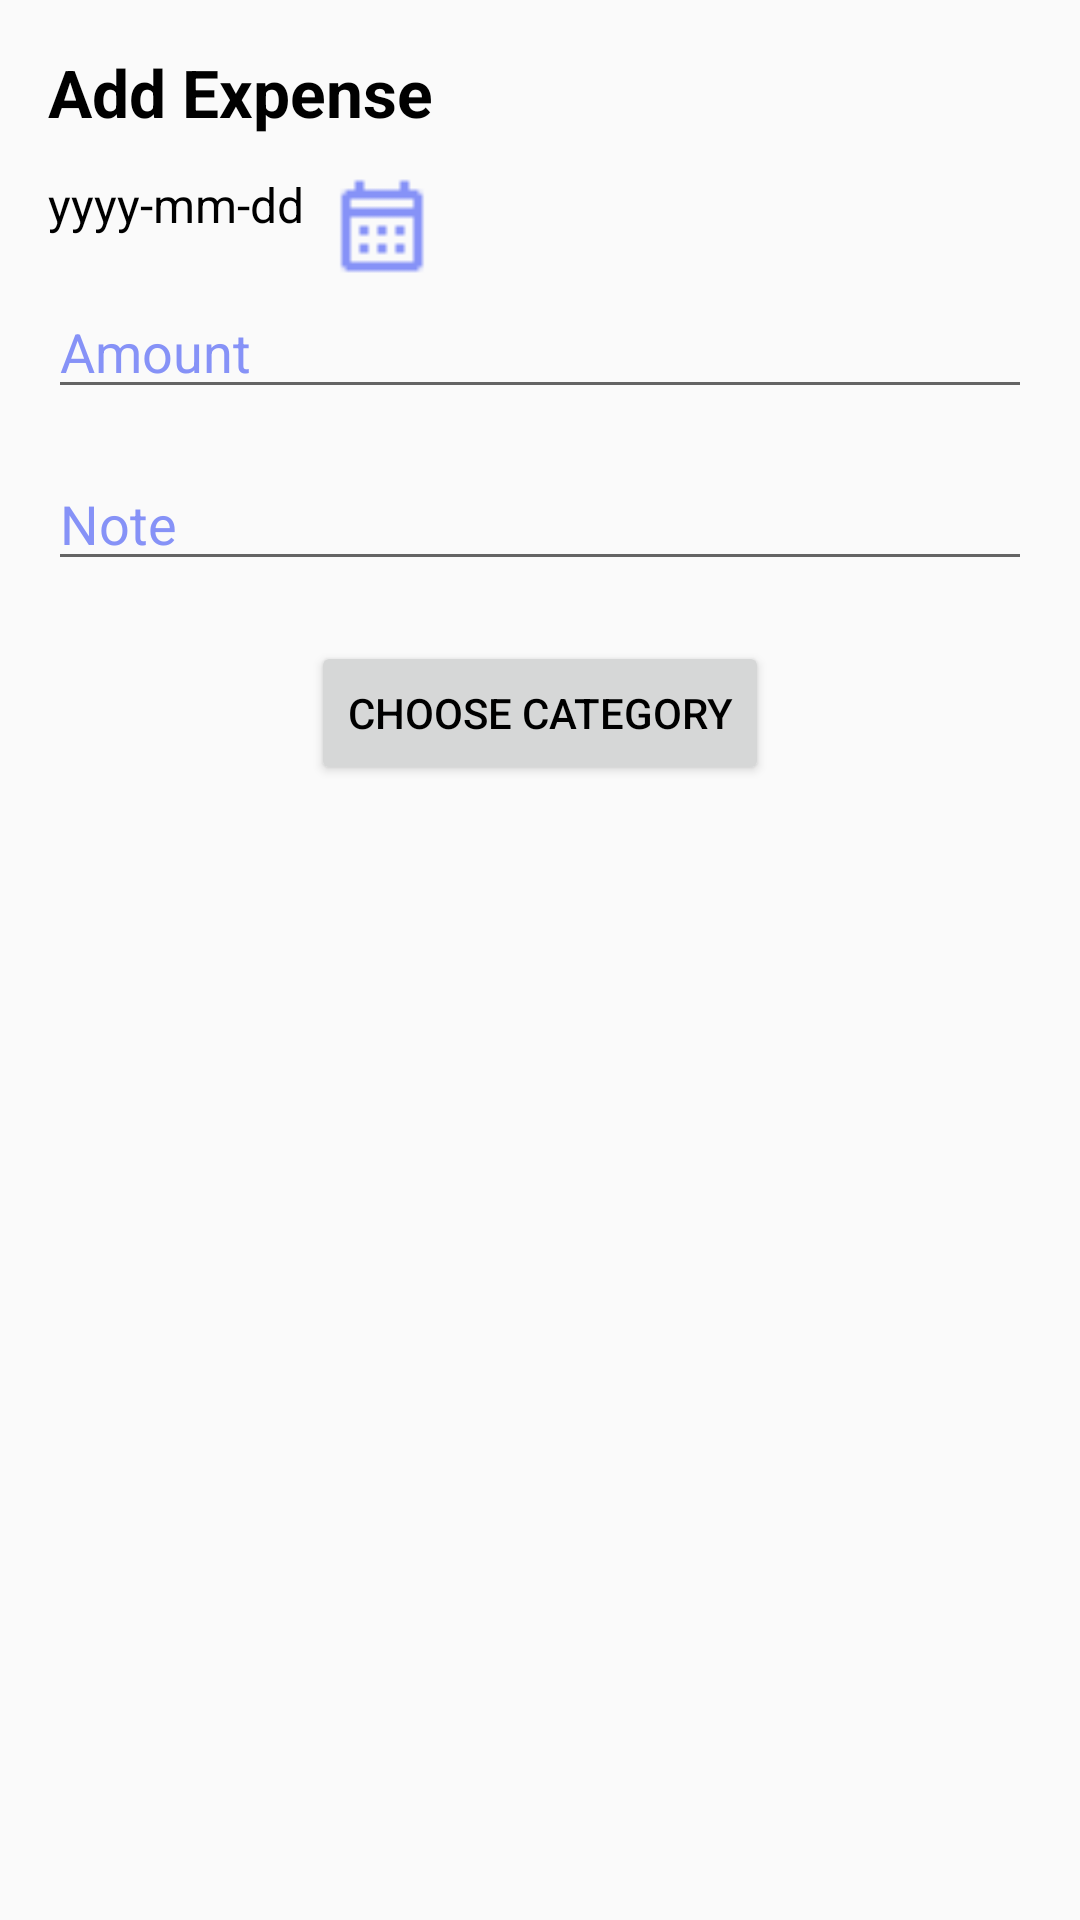

Write the Android layout XML for this screen, with the resource values it uses.
<!-- AndroidManifest.xml: application theme Theme.ExpenseTracker -->
<!-- res/layout/fragment_expense.xml -->
<?xml version="1.0" encoding="utf-8"?>
<androidx.constraintlayout.widget.ConstraintLayout
    xmlns:android="http://schemas.android.com/apk/res/android"
    xmlns:app="http://schemas.android.com/apk/res-auto"
    android:layout_width="match_parent"
    android:layout_height="match_parent"
    android:padding="16dp">

    
    <TextView
        android:id="@+id/txtTitleExpense"
        android:layout_width="wrap_content"
        android:layout_height="wrap_content"
        android:text="Add Expense"
        android:textStyle="bold"
        android:textSize="22sp"
        app:layout_constraintTop_toTopOf="parent"
        app:layout_constraintStart_toStartOf="parent" />

    
    <TextView
        android:id="@+id/txtViewDate"
        android:layout_width="wrap_content"
        android:layout_height="wrap_content"
        android:text="yyyy-mm-dd"
        android:textSize="16sp"
        android:layout_marginTop="12dp"
        app:layout_constraintTop_toBottomOf="@id/txtTitleExpense"
        app:layout_constraintStart_toStartOf="parent" />

    
    <ImageView
        android:id="@+id/imgViewCalendar"
        android:layout_width="36dp"
        android:layout_height="36dp"
        android:layout_marginStart="8dp"
        android:src="@drawable/calendar_m"
        app:layout_constraintStart_toEndOf="@id/txtViewDate"
        app:layout_constraintTop_toTopOf="@id/txtViewDate" />

    
    <EditText
        android:id="@+id/editTxtAmount"
        android:layout_width="0dp"
        android:layout_height="wrap_content"
        android:layout_marginTop="16dp"
        android:hint="Amount"
        android:inputType="numberDecimal"
        app:layout_constraintTop_toBottomOf="@id/txtViewDate"
        app:layout_constraintStart_toStartOf="parent"
        app:layout_constraintEnd_toEndOf="parent"
        style="@style/LoginEditText"/>

    
    <EditText
        android:id="@+id/editTxtNotes"
        android:layout_width="0dp"
        android:layout_height="wrap_content"
        android:hint="Note"
        android:layout_marginTop="16dp"
        app:layout_constraintTop_toBottomOf="@id/editTxtAmount"
        app:layout_constraintStart_toStartOf="parent"
        app:layout_constraintEnd_toEndOf="parent"
        style="@style/LoginEditText"/>

    
    <Button
        android:id="@+id/btnChooseCategory"
        android:layout_width="wrap_content"
        android:layout_height="wrap_content"
        android:text="Choose Category"
        android:layout_marginTop="20dp"
        app:layout_constraintTop_toBottomOf="@id/editTxtNotes"
        app:layout_constraintStart_toStartOf="parent"
        app:layout_constraintEnd_toEndOf="parent" />

    
    <GridView
        android:id="@+id/gridViewCategories"
        android:layout_width="match_parent"
        android:layout_height="300dp"
        android:numColumns="3"
        android:verticalSpacing="12dp"
        android:horizontalSpacing="12dp"
        android:visibility="gone"
        android:layout_marginTop="10dp"
        app:layout_constraintTop_toBottomOf="@id/btnChooseCategory"
        app:layout_constraintStart_toStartOf="parent"
        app:layout_constraintEnd_toEndOf="parent" />

</androidx.constraintlayout.widget.ConstraintLayout>
<!-- resources referenced by this layout -->
<resources>
  <!-- drawable calendar_m: png bitmap (drawable, 301 bytes) -->
  <style name="LoginEditText" parent="">
          <item name="android:textColor">?android:attr/textColorPrimary</item>
          <item name="android:textColorHint">?android:attr/textColorHint</item>
      </style>
  <style name="Theme.ExpenseTracker" parent="Theme.AppCompat.Light.NoActionBar">
  
          <item name="android:textColor">@color/black</item>
  
          <item name="android:statusBarColor" tools:targetApi="l">@android:color/transparent</item>
          
          
  
          <item name="android:editTextColor">@android:color/black</item>
          <item name="android:textColorHint">@color/lavender</item>
  
  
  
      </style>
  <color name="black">#FF000000</color>
  <color name="lavender">#8692f7</color>
</resources>
